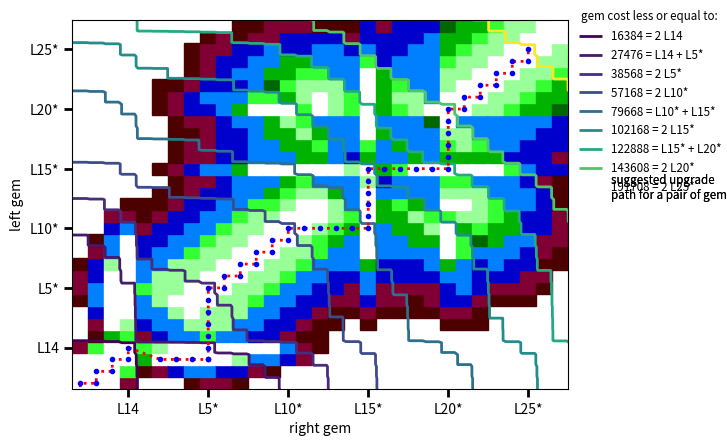

Reproduce this figure in Python. (Note: this script raises an exception after producing the figure.)
#!/usr/bin/python

import numpy as np
import matplotlib.pyplot as plt
import matplotlib.patches as patches

# gem level name, treasure level, gem count
gemprop = [
["L0", 0, 0],
["L1", 1, 1],
["L2", 2, 2],
["L3", 3, 4],
["L4", 4, 8],
["L5", 6, 16],
["L6", 8, 32],
["L7", 11, 64],
["L8", 15, 128],
["L9", 21, 256],
["L10", 30, 512],
["L11", 45, 1024],
["L12", 60, 2048],
["L13", 80, 4096],
["L14", 100, 8192],
["L1*", 120, 16384],
["L2*", 125, 16884],
["L3*", 130, 17484],
["L4*", 135, 18284],
["L5*", 140, 19284],
["L6*", 145, 20484],
["L7*", 150, 21984],
["L8*", 155, 23784],
["L9*", 160, 25984],
["L10*", 165, 28584],
["L11*", 170, 31684],
["L12*", 175, 35384],
["L13*", 180, 39784],
["L14*", 185, 44984],
["L15*", 200, 51084],
["L16*", 205, 58284],
["L17*", 210, 61284],
["L18*", 215, 64524],
["L19*", 220, 68024],
["L20*", 230, 71804],
["L21*", 235, 75894],
["L22*", 240, 80314],
["L23*", 245, 85094],
["L24*", 250, 90264],
["L25*", 255, 95854],
["L26*", 260, 101894],
["L27*", 265, 108424],
["L28*", 270, 115484] # guess
]

# gemprop[gi] = generalized gem level
gi = 3
for g in gemprop:
    g.append(gemprop.index(g))

# all gem combinations, a bit redundant but it is small array
g12 = []
for g1 in gemprop:
    for g2 in gemprop:
        g12.append([g1[gi], g2[gi], g1[1]+g2[1], g1[2]+g2[2]])

# g12[tl] = effective treasure level of 2 gems
# g12[gc] = sum of gem costs of 2 gems
tl = 2
gc = 3

# find lowest gem costs for given effective treasure levels
# some treasure levels are more costly than some higher ones
lg = {}
for gg in g12:
    if (gg[tl] in lg):
        if (lg[gg[tl]] > gg[gc]):
            lg[gg[tl]] = gg[gc]
    else:
        lg[gg[tl]] = gg[gc]

maxstep=0
for i in range(1, len(gemprop)-1):
    if (gemprop[i][1]-gemprop[i-1][1] > maxstep):
        maxstep = gemprop[i][1]-gemprop[i-1][1]
# maxstep = 20

# now remove unoptimal things
lg_opt = lg.copy()
for i in lg:
    for l in range(i-1, max(0, i-maxstep), -1):
        if (l in lg_opt):
            if (lg[l] > lg[i]):
                del lg_opt[l]

# determine how far it is in terms of used gems and treasure level
# very unoptimal implementation, use some sorting to have it faster
for gg in g12:
    dgc=0
    dtl=0
    for i in lg_opt:
        if (gg[tl] <= i):
            dgc = max(dgc, gg[gc]-lg_opt[i])
        if (gg[gc] >= lg_opt[i]):
            dtl = max(dtl, i-gg[tl])
    gg.append(dgc)
    gg.append(dtl)

gl = [ "L14", "L5*", "L10*", "L15*", "L20*", "L25*" ]
levels = []
ticks = []
labels = []
for i in gl:
    for g in gemprop:
        if (g[0] == i):
            if (g[2] < 200000): # exclude 2 L30* contour
                levels.append(2*g[2])
                labels.append("{0}".format(levels[gl.index(i)])+" = 2 "+i )
            ticks.append(g[gi])

for g1, g2 in [ (24, 29), (14, 19), (29, 34) ]:
    gsum = gemprop[g1][2] + gemprop[g2][2]
    prev = levels[0]
    for i in levels:
        if (i > gsum and prev < gsum):
            ii = levels.index(i)
            levels.insert(ii, gsum)
            labels.insert(ii, "{0}".format(gsum)+" = "+gemprop[g1][0]+" + "+gemprop[g2][0])
            break
        prev = i

opt = ( "optimum", "white" )
opt1k = ( "$\leqslant$ opt + 1024", (0.6, 1.0, 0.6) )
opt2k = ( "$\leqslant$ opt + 2048", (0.2, 1.0, 0.2) )
opt4k = ( "$\leqslant$ opt + 4096", (0.0, 0.7, 0.0) )
nonopt = ( "$>$ opt + 4096", (0.0, 0.4, 0.0) )
tl5 = ( "TL worse by  5", (0.0, 0.5, 1.0) )
tl10 = ( "TL worse by 10", (0.0, 0.0, 0.8) )
tl15 = ( "TL worse by 15", (0.5, 0.0, 0.2) )
tl20 = ( "TL worse by 20", (0.3, 0.0, 0.0) )
tl25 = ( "TL worse by 25", (0.2, 0.0, 0.0) )
tl30 = ( "TL worse by 30", (0.1, 0.0, 0.0) )
quality = [ opt, opt1k, opt2k, opt4k, nonopt, tl5, tl10, tl15, tl20 ] #, tl25, tl30 ]

ax = plt.gca()
for g in g12:
    c = None
    if (g[5] == 0):
        if (g[4] == 0):
            c = opt[1]
        elif (g[4] <= 1024):
            c = opt1k[1]
        elif (g[4] <= 2048):
            c = opt2k[1]
        elif (g[4] <= 4096):
            c = opt4k[1]
        else:
            c = nonopt[1]
    elif (g[5] <= 5):
        c = tl5[1]
    elif (g[5] <= 10):
        c = tl10[1]
    elif (g[5] <= 15):
        c = tl15[1]
    elif (g[5] <= 20):
        c = tl20[1]
    if (c):
        ax.add_patch(patches.Rectangle((g[0]-.5, g[1]-.5), 1., 1., color=c ))

oversample = 5
x = y = np.arange(-.5+.5/oversample, len(gemprop)-.5+.5/oversample, 1./oversample)
X, Y = np.meshgrid(x, y)
#DGC=np.empty_like(X)
#DTL=np.empty_like(X)
#TL=np.empty_like(X)
GC=np.empty_like(X)
for o in g12:
    for i in range(oversample*o[0], oversample*(o[0]+1)):
        for j in range(oversample*o[1], oversample*(o[1]+1)):
            GC[i][j] = o[gc]
            #TL[i][j] = o[tl]
            #DGC[i][j] = o[4]
            #DTL[i][j] = o[5]

#plt.imshow(np.minimum(DTL,20), interpolation='nearest'); plt.show()
#plt.imshow(np.minimum(DGC,8192), interpolation='nearest'); plt.show()

CS = plt.contour(X, Y, GC, levels, linewidths=2 )
artists = CS.legend_elements()[0]
plt.gca().add_artist(plt.legend(artists, labels, loc='upper right', bbox_to_anchor=(1.0, 1.0), mode="expand", frameon = False, fontsize="small"))

ax.annotate("gem cost less or equal to:", xy=(0,0), xytext=(1.025, 1.0), xycoords="axes fraction", fontsize="small")

# suggested optimal upgrades
opt_path = [[0], [0]]
for i in range(1, 15): # balanced to 2 L14
    opt_path[0].append(i); opt_path[1].append(i-1)
    opt_path[0].append(i); opt_path[1].append(i)
for i in range(16, 20): # L13 + L2* .. L5*
    opt_path[0].append(i); opt_path[1].append(13)
for i in range(13, 20): # to 2 L5*
    opt_path[0].append(19); opt_path[1].append(i)
for i in range(20, 25): # balanced to 2 L10*
    opt_path[0].append(i); opt_path[1].append(i-1)
    opt_path[0].append(i); opt_path[1].append(i)
for i in range(25, 30): # to L10* + L15*
    opt_path[0].append(i); opt_path[1].append(24)
for i in range(25, 30): # to 2 L15*
    opt_path[0].append(29); opt_path[1].append(i)
for i in range(30, 35): # to L15* + L20*
    opt_path[0].append(i); opt_path[1].append(29)
for i in range(30, 35): # to 2 L20*
    opt_path[0].append(34); opt_path[1].append(i)
for i in range(35, 40): # balanced  to 2 L25*
    opt_path[0].append(i); opt_path[1].append(i-1)
    opt_path[0].append(i); opt_path[1].append(i)

#alternative paths
opt_path1 = [ [], [] ]
for i in range(29, 35): # to L10* + L20*
    opt_path1[0].append(i); opt_path1[1].append(24)
for i in range(25, 30): # to 2 L20*
    opt_path1[0].append(34); opt_path1[1].append(i)

opt_path2 = [ [], [] ]
for i in range(35, 40): # to L20* + L25*
    opt_path2[0].append(i); opt_path2[1].append(34)
for i in range(35, 40): # to 2 L25*
    opt_path2[0].append(39); opt_path2[1].append(i)

for op in [ opt_path ]: #, opt_path2 ]: #, opt_path1 ]:
    plt.plot(op[0], op[1], "r:", lw=2)
    plt.plot(op[0], op[1], "b.", lw=2)

plt.gca().add_artist(plt.legend((["suggested upgrade\npath for a pair of gems", ""]), loc='right', labelspacing=-1.5, bbox_to_anchor=(1.0, 0.55), mode="expand", frameon = False, fontsize="small"))
#ax.annotate("?", xy=(0,0), xytext=(.93, .93), xycoords="axes fraction", fontsize="large")

plt.ylabel("left gem")
plt.xlabel("right gem")
ll=10.5
hh=41.5
plt.axis([ll, hh, ll, hh])
plt.xticks(ticks, gl)
plt.yticks(ticks, gl)
ax.tick_params(direction='out', length=6, width=2)
ax.set_axis_bgcolor("black")
ax.set_aspect('equal', 'box', 'W')

rect = []
labels = []
for i in quality:
    rect.append(patches.Rectangle([0., 0.],1., 1., color=i[1]))
    labels.append(i[0])

plt.legend(rect, labels, loc='lower right', bbox_to_anchor=(1.0, -0.05), mode="expand", frameon = False, fontsize="small")

#plt.show()
plt.savefig("gem_build_opt.png", facecolor="silver")
